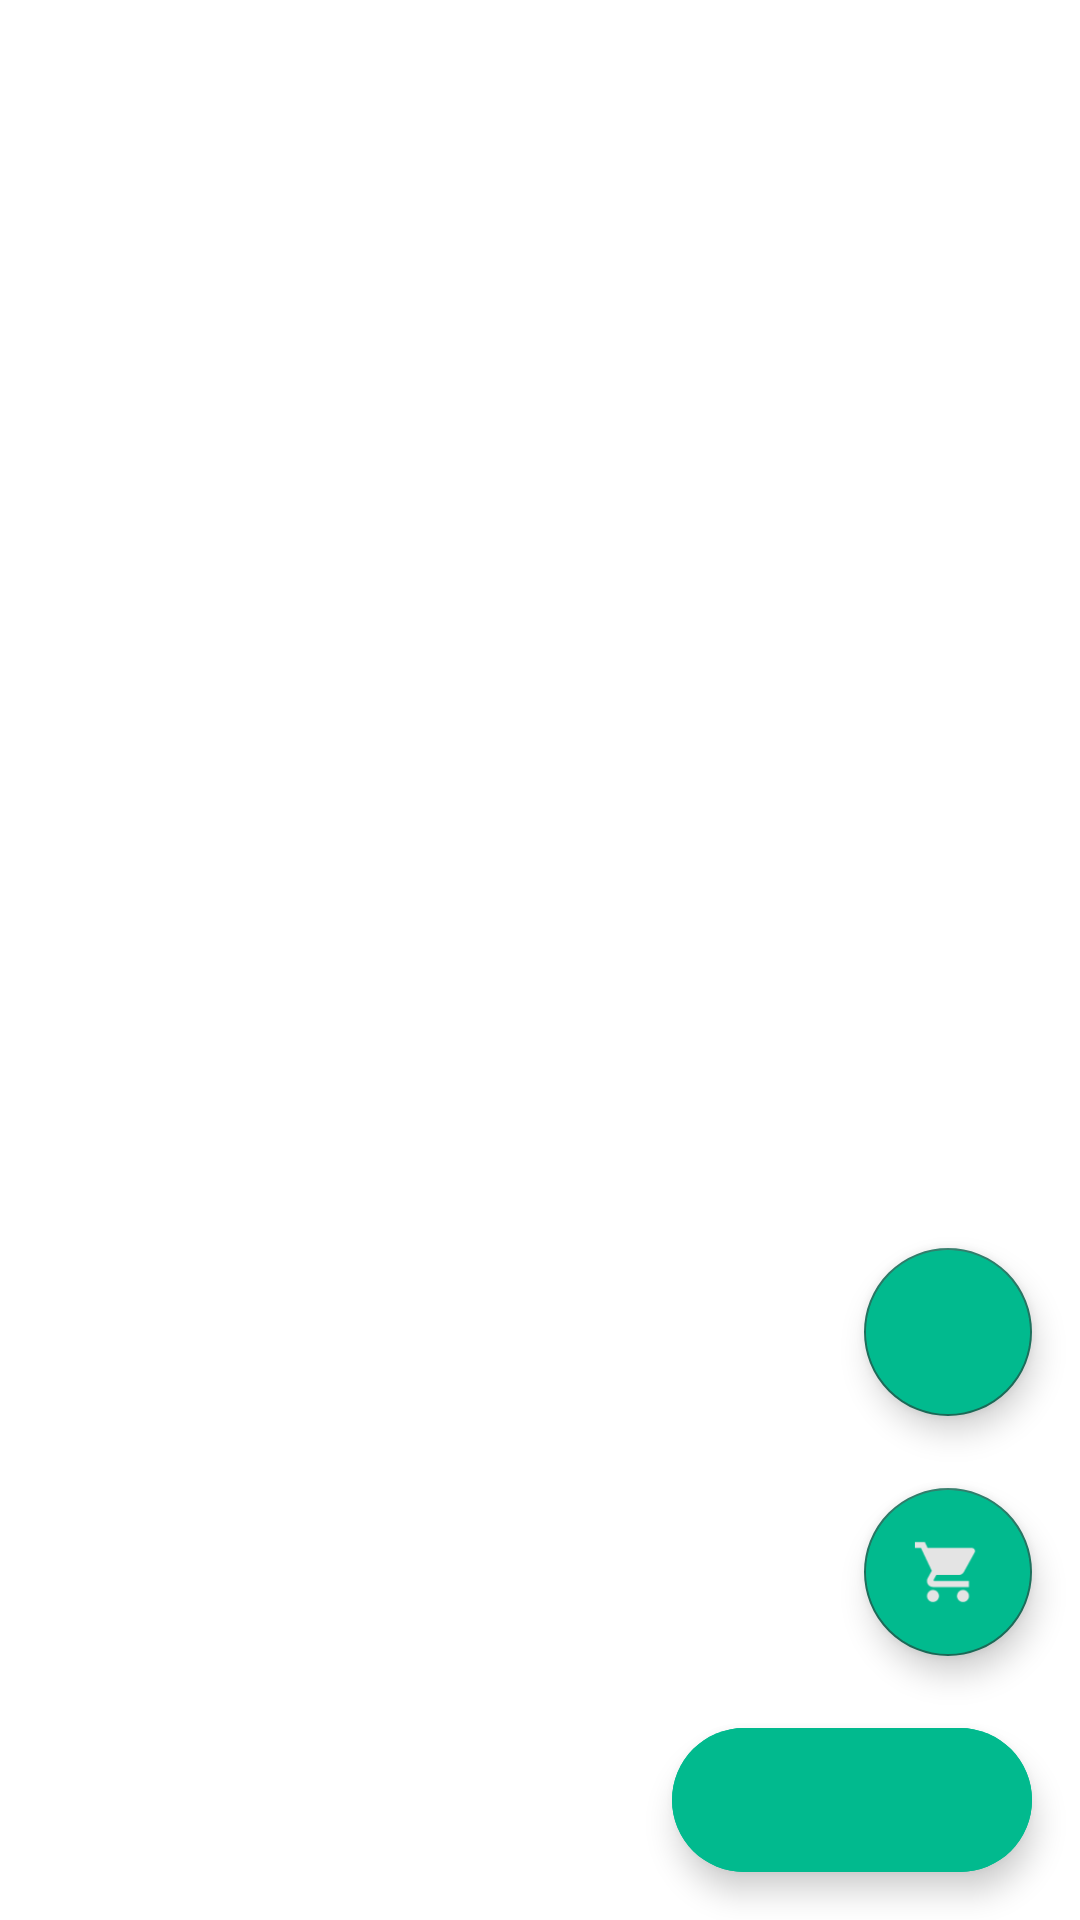

Here is an Android app screen rendered from its layout file. Give the layout XML and the strings, colors and styles it references.
<!-- AndroidManifest.xml: application theme Theme.Demo -->
<!-- res/layout/activity_main.xml -->
<?xml version="1.0" encoding="utf-8"?>
<androidx.constraintlayout.widget.ConstraintLayout  xmlns:android="http://schemas.android.com/apk/res/android"
    xmlns:app="http://schemas.android.com/apk/res-auto"
    xmlns:tools="http://schemas.android.com/tools"
    android:id="@+id/mainActivity"
    android:layout_width="match_parent"
    android:layout_height="match_parent"
    android:orientation="vertical"
    tools:context=".MainActivity">

    <androidx.recyclerview.widget.RecyclerView
        android:id="@+id/recylerview"
        android:layout_width="match_parent"
        android:layout_height="match_parent"
        tools:listitem="@layout/sample_mainfood"
        />

    <com.google.android.material.floatingactionbutton.ExtendedFloatingActionButton
        android:id="@+id/add_fab"
        android:layout_width="wrap_content"
        android:layout_height="wrap_content"
        android:layout_gravity="end"
        android:layout_marginEnd="16dp"
        android:layout_marginBottom="16dp"
        android:backgroundTint="@color/teal_700"
        app:icon="@drawable/ic_baseline_add_24"
        app:layout_constraintBottom_toBottomOf="parent"
        app:layout_constraintEnd_toEndOf="parent"
        tools:ignore="SpeakableTextPresentCheck" />

    <com.google.android.material.floatingactionbutton.FloatingActionButton
        android:id="@+id/shoppingCart"
        android:layout_width="wrap_content"
        android:layout_height="wrap_content"
        android:layout_marginBottom="24dp"
        android:backgroundTint="@color/teal_700"
        app:fabSize="normal"
        app:layout_constraintBottom_toTopOf="@+id/add_fab"
        app:layout_constraintEnd_toEndOf="@+id/add_fab"
        app:srcCompat="@drawable/ic_baseline_shopping_cart_24"
        tools:ignore="SpeakableTextPresentCheck" />

    <com.google.android.material.floatingactionbutton.FloatingActionButton
        android:id="@+id/Orders_floating"
        android:layout_width="wrap_content"
        android:layout_height="wrap_content"
        android:layout_marginBottom="24dp"
        android:backgroundTint="@color/teal_700"
        app:fabSize="normal"
        app:layout_constraintBottom_toTopOf="@+id/shoppingCart"
        app:layout_constraintEnd_toEndOf="@+id/shoppingCart"
        app:layout_constraintStart_toStartOf="@+id/shoppingCart"
        app:srcCompat="@drawable/ic_baseline_shopping_bag_24"
        tools:ignore="SpeakableTextPresentCheck" />

</androidx.constraintlayout.widget.ConstraintLayout>
<!-- res/layout/sample_mainfood.xml (included above) -->
<?xml version="1.0" encoding="utf-8"?>
<LinearLayout xmlns:android="http://schemas.android.com/apk/res/android"
    xmlns:app="http://schemas.android.com/apk/res-auto"
    xmlns:tools="http://schemas.android.com/tools"
    android:layout_width="match_parent"
    android:layout_height="150dp"
    android:layout_marginStart="2dp"
    android:orientation="horizontal">

    <androidx.cardview.widget.CardView
        android:layout_width="match_parent"
        android:layout_height="match_parent"
        android:layout_marginLeft="10dp"
        android:layout_marginTop="9dp"
        android:layout_marginRight="10dp"
        android:elevation="5dp"
        app:cardCornerRadius="5dp">

        <LinearLayout
            android:layout_width="match_parent"
            android:layout_height="match_parent"
            android:orientation="horizontal">

            <ImageView
                android:id="@+id/imageView"
                android:layout_width="match_parent"
                android:layout_height="match_parent"
                android:layout_weight="1"
                android:contentDescription="@string/todo"
                android:scaleType="centerCrop"
                app:srcCompat="@drawable/coloredpapers"
                tools:ignore="ImageContrastCheck" />

            <LinearLayout
                android:layout_width="match_parent"
                android:layout_height="match_parent"
                android:layout_weight="1"
                android:gravity="center_vertical"
                android:orientation="vertical">

                <TextView
                    android:id="@+id/Name"
                    android:layout_width="wrap_content"
                    android:layout_height="wrap_content"
                    android:layout_marginStart="12dp"
                    android:fontFamily="@font/allerta"
                    android:text="@string/name"
                    android:textColor="@color/black"
                    android:textSize="24sp"
                    android:textStyle="bold" />

                <LinearLayout
                    android:layout_width="wrap_content"
                    android:layout_height="wrap_content"
                    android:orientation="horizontal">

                    <TextView
                        android:id="@+id/textView2"
                        android:layout_width="wrap_content"
                        android:layout_height="wrap_content"
                        android:layout_marginStart="12dp"
                        android:layout_weight="1"
                        android:fontFamily="@font/allerta"
                        android:text="@string/sign"
                        android:textColor="@color/red" />

                    <TextView
                        android:id="@+id/Price"
                        android:layout_width="wrap_content"
                        android:layout_height="wrap_content"
                        android:layout_weight="1"
                        android:text="@string/price"
                        android:textColor="@color/red"
                        android:textStyle="bold" />

                </LinearLayout>

                <TextView
                    android:id="@+id/description"
                    android:layout_width="match_parent"
                    android:layout_height="wrap_content"
                    android:layout_marginStart="12dp"
                    android:text="@string/description"
                    android:textColor="#323232" />
            </LinearLayout>
        </LinearLayout>
    </androidx.cardview.widget.CardView>
</LinearLayout>
<!-- resources referenced by this layout -->
<resources>
  <color name="black">#000000</color>
  <color name="red">#CA0000</color>
  <color name="teal_700">#01BA8E</color>
  <!-- drawable coloredpapers: jpg bitmap (drawable, 5397 bytes) -->
  <!-- drawable ic_baseline_shopping_cart_24 (drawable) -->
  <vector android:autoMirrored="true" android:height="24dp"
      android:tint="#F1EC26" android:viewportHeight="24"
      android:viewportWidth="24" android:width="24dp" xmlns:android="http://schemas.android.com/apk/res/android">
      <path android:fillColor="@android:color/white" android:pathData="M7,18c-1.1,0 -1.99,0.9 -1.99,2S5.9,22 7,22s2,-0.9 2,-2 -0.9,-2 -2,-2zM1,2v2h2l3.6,7.59 -1.35,2.45c-0.16,0.28 -0.25,0.61 -0.25,0.96 0,1.1 0.9,2 2,2h12v-2L7.42,15c-0.14,0 -0.25,-0.11 -0.25,-0.25l0.03,-0.12 0.9,-1.63h7.45c0.75,0 1.41,-0.41 1.75,-1.03l3.58,-6.49c0.08,-0.14 0.12,-0.31 0.12,-0.48 0,-0.55 -0.45,-1 -1,-1L5.21,4l-0.94,-2L1,2zM17,18c-1.1,0 -1.99,0.9 -1.99,2s0.89,2 1.99,2 2,-0.9 2,-2 -0.9,-2 -2,-2z"/>
  </vector>
  <string name="description">Description</string>
  <string name="name">Name</string>
  <string name="price">Total Price</string>
  <string name="sign">$</string>
  <string name="todo">TODO</string>
  <style name="Theme.Demo" parent="Theme.MaterialComponents.DayNight">
          
          <item name="colorPrimary">#01BA8E</item>
          <item name="colorPrimaryVariant">#006850</item>
          <item name="colorOnPrimary">#FFFFFF</item>
          
          <item name="colorSecondary">#1C705C</item>
          <item name="colorSecondaryVariant">#50DFBD</item>
          <item name="colorOnSecondary">#E4E4E4</item>
          
          <item name="android:statusBarColor" tools:targetApi="l">?attr/colorPrimary</item>
          
      </style>
</resources>
